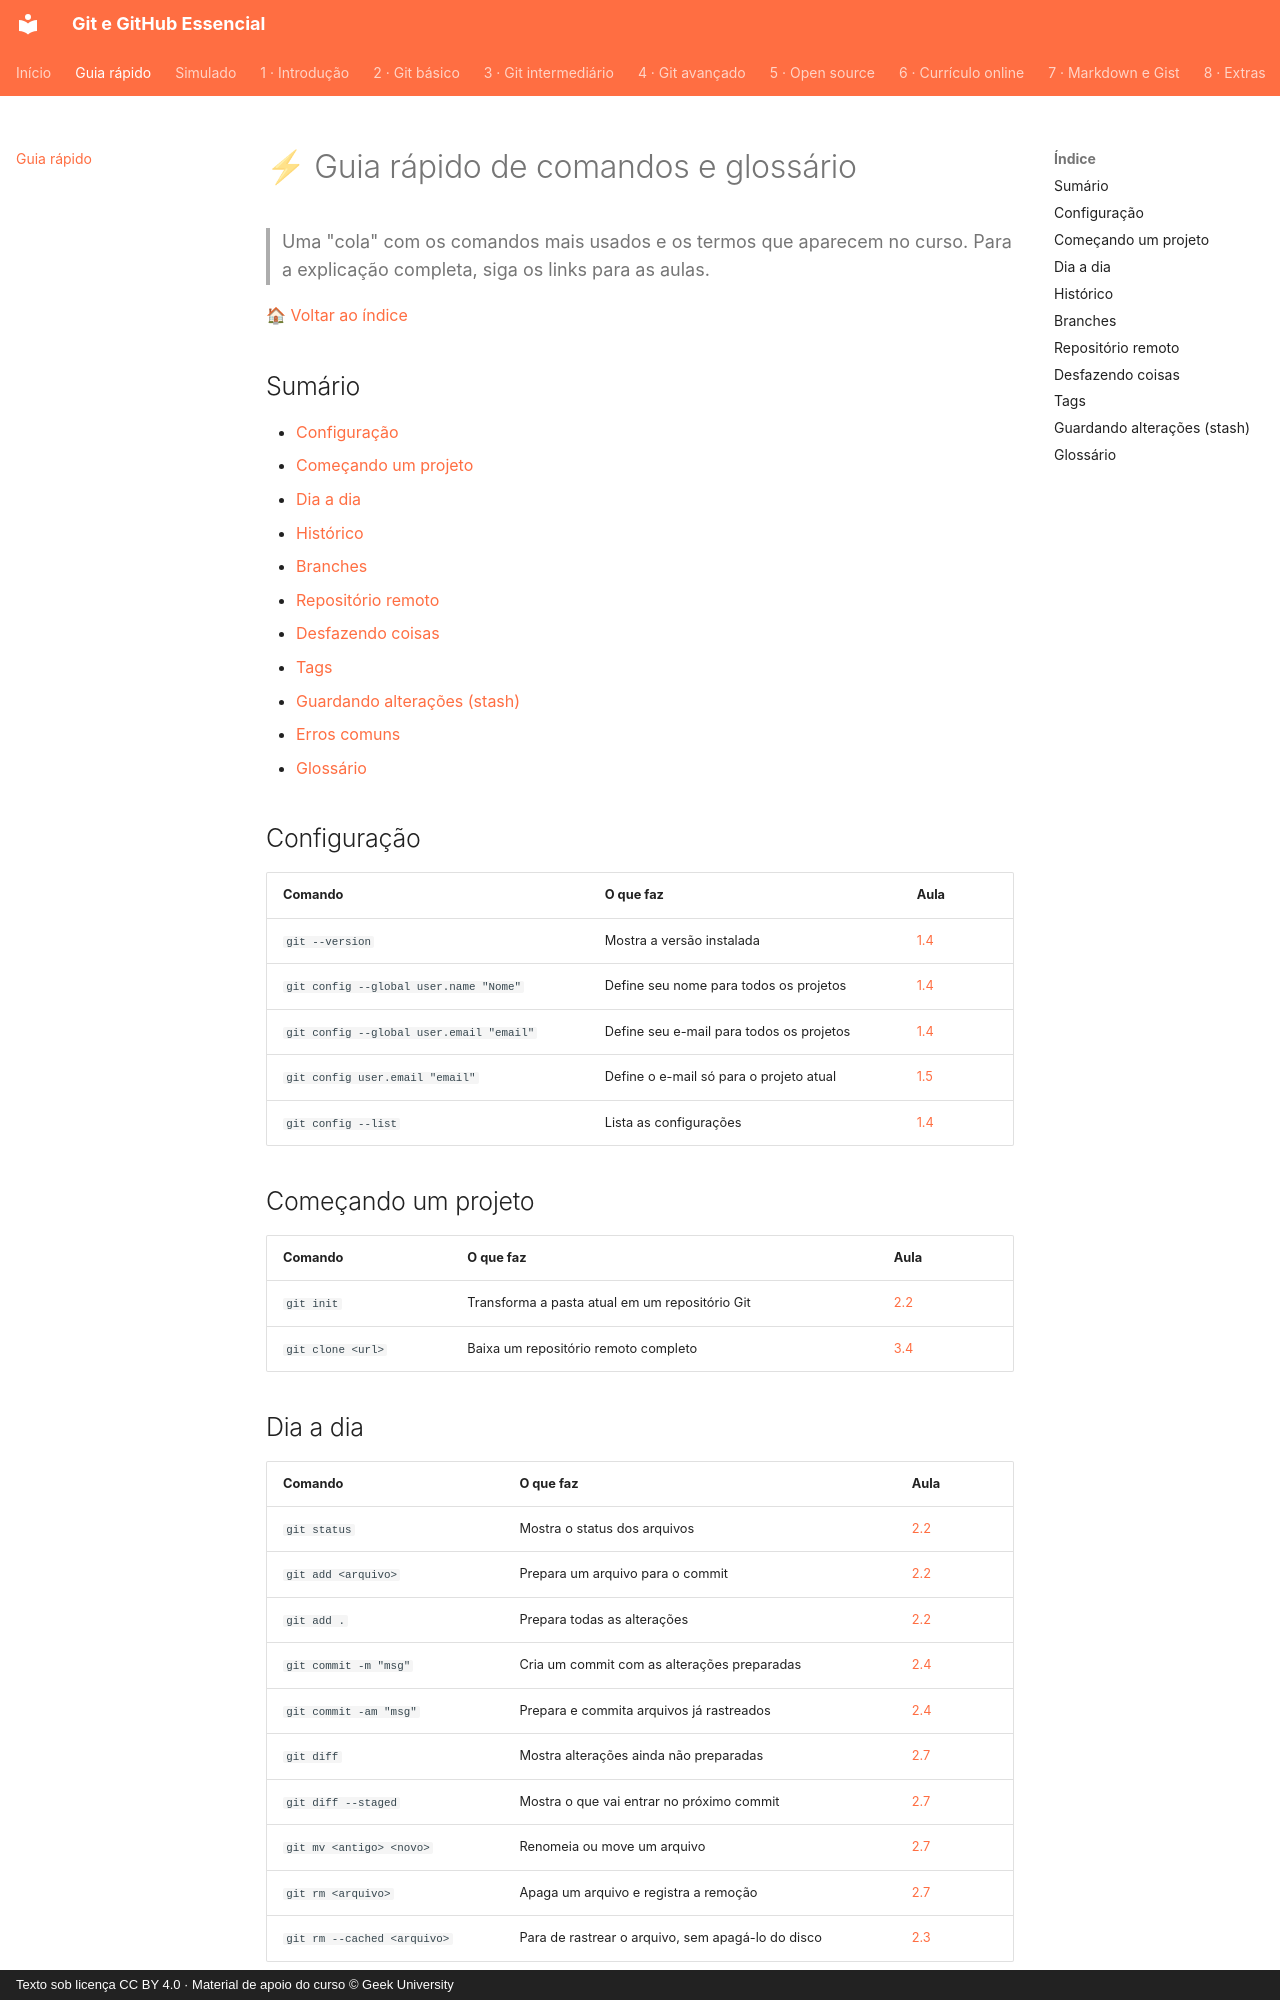

repository: Joshpcbrrj/Udemy-Geek_university-Git_GitHub-Essencial_para_o_Desenvolvedor · page: guia-rapido/index.html · generator: mkdocs · copyright: Texto sob licença CC BY 4.0 · Material de apoio do curso © Geek University

# ⚡ Guia rápido de comandos e glossário

> Uma "cola" com os comandos mais usados e os termos que aparecem no curso. Para a explicação completa, siga os links para as aulas.

[🏠 Voltar ao índice](../README.md)

## Sumário

- [Configuração](#configuração)
- [Começando um projeto](#começando-um-projeto)
- [Dia a dia](#dia-a-dia)
- [Histórico](#histórico)
- [Branches](#branches)
- [Repositório remoto](#repositório-remoto)
- [Desfazendo coisas](#desfazendo-coisas)
- [Tags](#tags)
- [Guardando alterações (stash)](#guardando-alterações-stash)
- [Erros comuns](./08-extras/05-erros-comuns.md)
- [Glossário](#glossário)

## Configuração

| Comando | O que faz | Aula |
| --- | --- | --- |
| `git --version` | Mostra a versão instalada | [1.4](./01-introducao/04-instalando-o-git.md) |
| `git config --global user.name "Nome"` | Define seu nome para todos os projetos | [1.4](./01-introducao/04-instalando-o-git.md) |
| `git config --global user.email "email"` | Define seu e-mail para todos os projetos | [1.4](./01-introducao/04-instalando-o-git.md) |
| `git config user.email "email"` | Define o e-mail só para o projeto atual | [1.5](./01-introducao/05-usuarios-locais.md) |
| `git config --list` | Lista as configurações | [1.4](./01-introducao/04-instalando-o-git.md) |

## Começando um projeto

| Comando | O que faz | Aula |
| --- | --- | --- |
| `git init` | Transforma a pasta atual em um repositório Git | [2.2](./02-git-basico/02-ciclo-de-vida-dos-arquivos.md) |
| `git clone <url>` | Baixa um repositório remoto completo | [3.4](./03-git-intermediario/04-clone-e-push.md) |

## Dia a dia

| Comando | O que faz | Aula |
| --- | --- | --- |
| `git status` | Mostra o status dos arquivos | [2.2](./02-git-basico/02-ciclo-de-vida-dos-arquivos.md) |
| `git add <arquivo>` | Prepara um arquivo para o commit | [2.2](./02-git-basico/02-ciclo-de-vida-dos-arquivos.md) |
| `git add .` | Prepara todas as alterações | [2.2](./02-git-basico/02-ciclo-de-vida-dos-arquivos.md) |
| `git commit -m "msg"` | Cria um commit com as alterações preparadas | [2.4](./02-git-basico/04-commits.md) |
| `git commit -am "msg"` | Prepara e commita arquivos já rastreados | [2.4](./02-git-basico/04-commits.md) |
| `git diff` | Mostra alterações ainda não preparadas | [2.7](./02-git-basico/07-comandos-uteis.md) |
| `git diff --staged` | Mostra o que vai entrar no próximo commit | [2.7](./02-git-basico/07-comandos-uteis.md) |
| `git mv <antigo> <novo>` | Renomeia ou move um arquivo | [2.7](./02-git-basico/07-comandos-uteis.md) |
| `git rm <arquivo>` | Apaga um arquivo e registra a remoção | [2.7](./02-git-basico/07-comandos-uteis.md) |
| `git rm --cached <arquivo>` | Para de rastrear o arquivo, sem apagá-lo do disco | [2.3](./02-git-basico/03-gitignore.md) |
